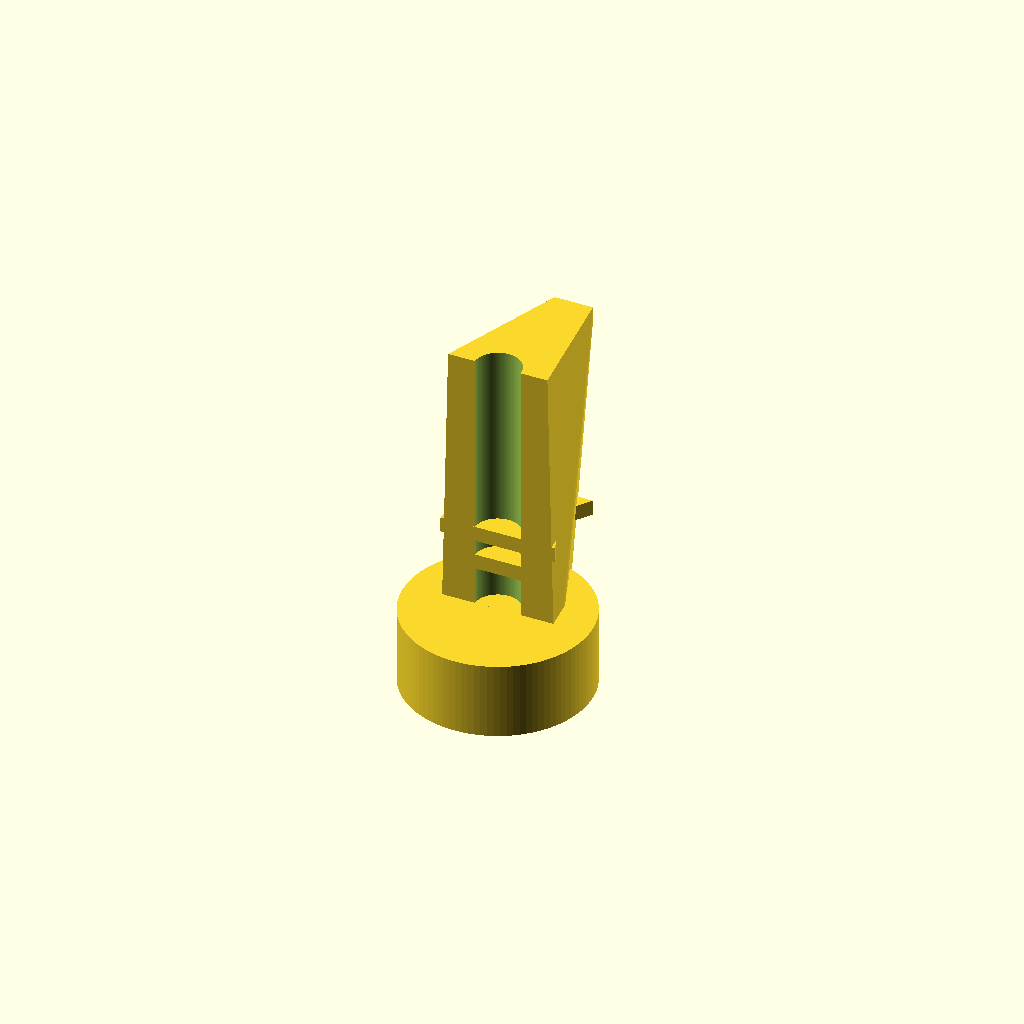
Cell 1: the model at its default parameters.
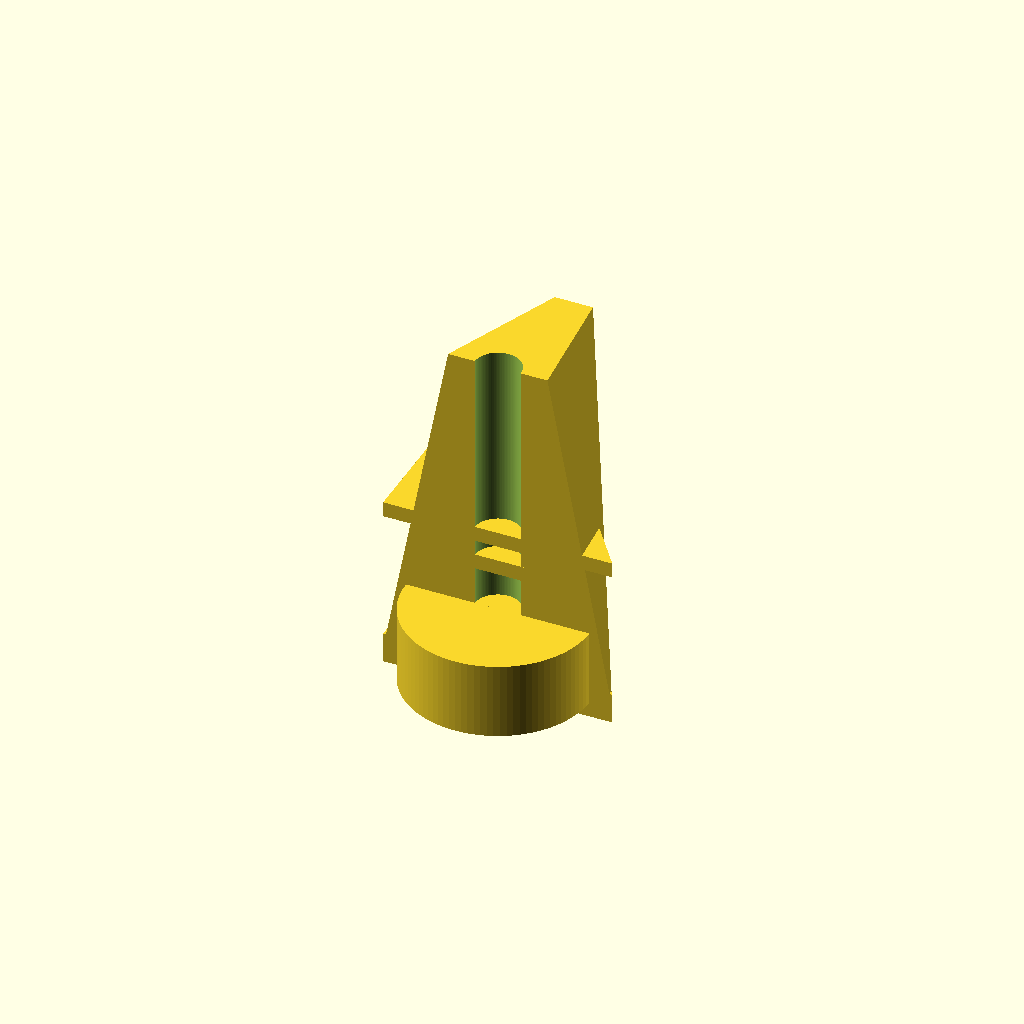
Cell 2: the same model with barb8_od_bottom = 15.
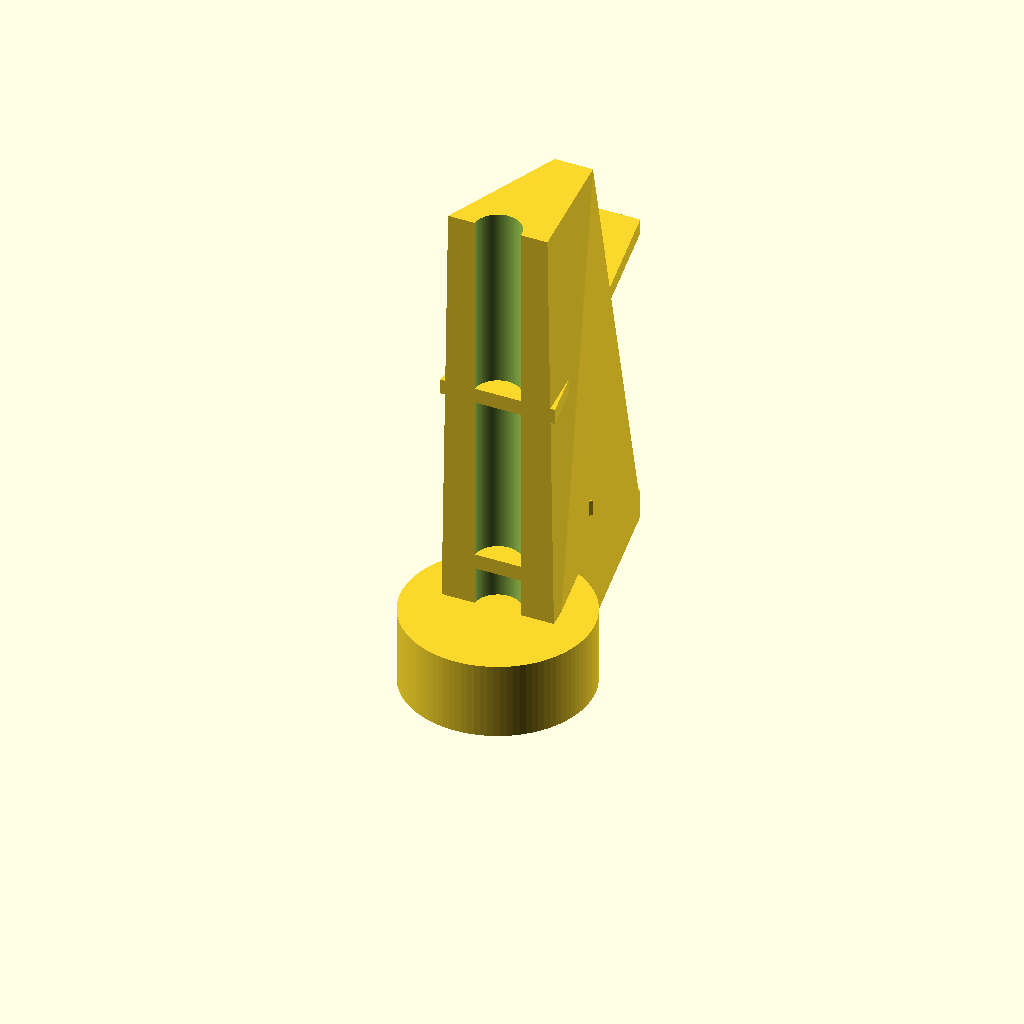
Cell 3: barb8_height = 20 (everything else at default).
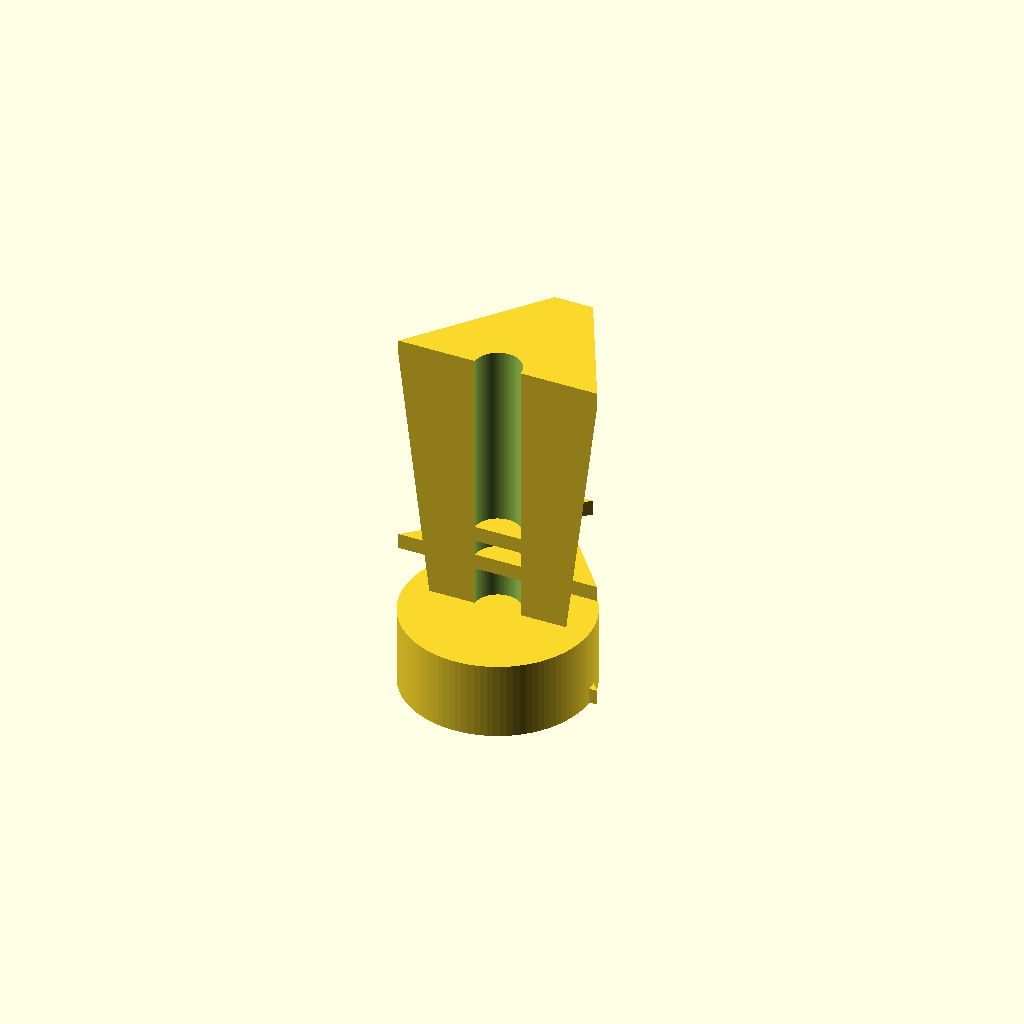
Cell 4: barb5_od_bottom = 13 (everything else at default).
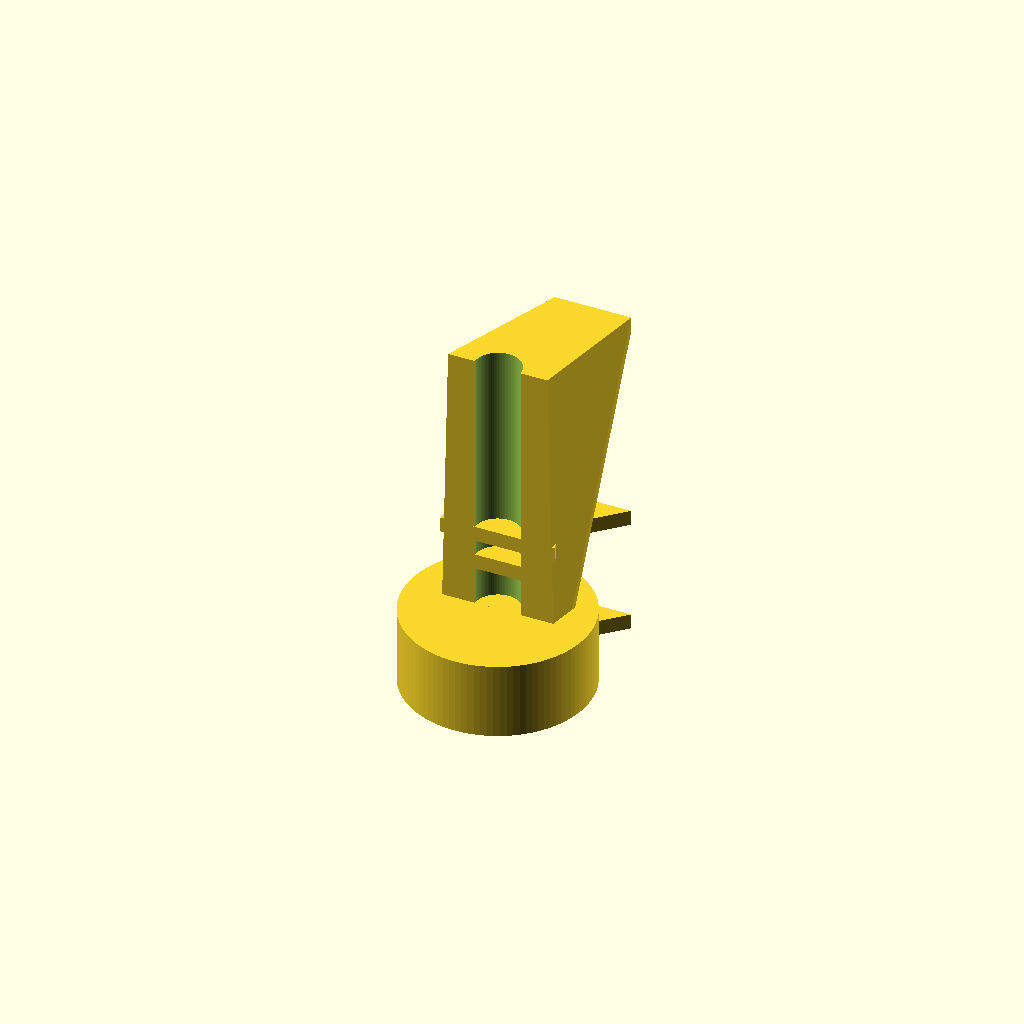
Cell 5: barb5_od_top = 10 (everything else at default).
One fixed orthographic camera (rotation 55°, 0°, 25°; colour scheme Cornfield) for every cell.
OpenSCAD source file bench/results/gpu-v9s1-h0-g10/code/scadcoder-v9s1/hose_barb_reducer_8_5_s4_a1.scad:
// Straight hose-barb reducer: 8 mm ID tubing to 5 mm ID tubing
// Print orientation: standing upright along Z axis

$fn = 96;

// ---- Dimensions (mm) ----
barb8_od_bottom = 7.5;   // 8 mm tubing barb: OD at bottom
barb8_od_top    = 9.5;   // 8 mm tubing barb: OD at top
barb8_height    = 10;    // 8 mm tubing barb: height
barb5_od_bottom = 6.5;   // 5 mm tubing barb: OD at bottom
barb5_od_top    = 5.0;   // 5 mm tubing barb: OD at top
barb5_height    = 8;     // 5 mm tubing barb: height
collar_d        = 12;    // cylindrical collar: diameter
collar_h        = 5;     // cylindrical collar: height
bore_d          = 3;     // through-bore diameter
overlap         = 0.5;   // overlap between stacked barbs for a clean union

total_length = barb8_height + collar_h + barb5_height;  // 23 mm overall

// ---- Model ----
union() {
    // 8 mm tubing barbs (sawtooth profile), stacked
    for (i = [0 : 1]) {
        translate([0, 0, i * barb8_height - (i > 0 ? overlap : 0)])
            linear_extrude(height = 1)
                polygon([
                    [-barb8_od_bottom / 2, 0],
                    [ barb8_od_bottom / 2, 0],
                    [ 0, barb8_height],
                    [ -barb8_od_bottom / 2, barb8_height]
                ]);
    }

    // Cylindrical collar
    translate([0, 0, barb8_height - overlap, 0])
        cylinder(d = collar_d, h = collar_h + (overlap < 0 ? -overlap : 0));

    // 5 mm tubing barbs (shrinking profile), stacked
    for (i = [0 : 1]) {
        translate([0, 0, i * barb5_height - (i > 0 ? overlap : 0)])
            linear_extrude(height = 1)
                polygon([
                    [-barb5_od_bottom / 2, 0],
                    [ barb5_od_bottom / 2, 0],
                    [ 0, barb5_height],
                    [ -barb5_od_top / 2, barb5_height],
                    [ barb5_od_top / 2, barb5_height]
                ]);
    }
}

// Through-bore, extending past both end faces
difference() {
    // (Current) bounding box of the part
    translate([0, 0, -1])
        hull() {
            // lower end
            translate([0, 0, 0])
                linear_extrude(height = 1)
                    polygon([
                        [-barb8_od_bottom / 2, 0],
                        [ barb8_od_bottom / 2, 0],
                        [ 0, barb8_height],
                        [ -barb8_od_bottom / 2, barb8_height]
                    ]);
            // upper end
            translate([0, 0, total_length - overlap])
                linear_extrude(height = 1)
                    polygon([
                        [-barb5_od_bottom / 2, 0],
                        [ barb5_od_bottom / 2, 0],
                        [ 0, barb5_height],
                        [ -barb5_od_top / 2, barb5_height],
                        [ barb5_od_top / 2, barb5_height]
                    ]);
        }
    // bore
    translate([0, 0, -1])
        cylinder(d = bore_d, h = total_length + 2);
}
Customizer parameters (derived from the source; name, type, default, range or options):
barb8_od_bottom: number, default 7.5
barb8_od_top: number, default 9.5
barb8_height: number, default 10
barb5_od_bottom: number, default 6.5
barb5_od_top: number, default 5
barb5_height: number, default 8
collar_d: number, default 12
collar_h: number, default 5
bore_d: number, default 3
overlap: number, default 0.5
